2-way image classification set "Weedcottonberli" from GitHub (RituGaba/Weedcottonberli); label vocabulary: cotton, weed.

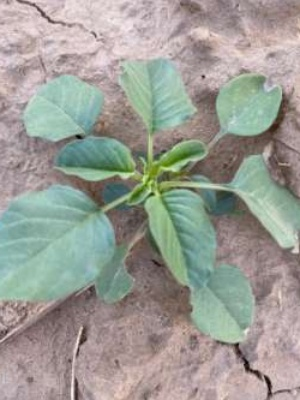
Label: weed

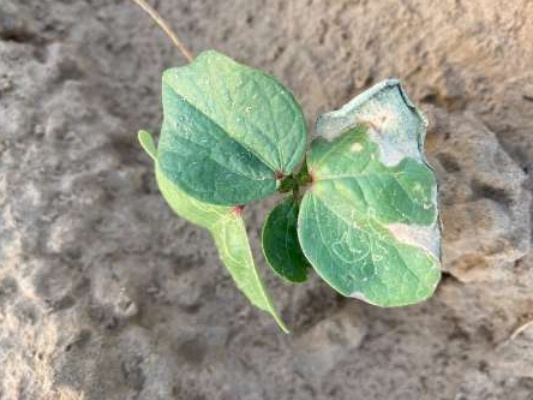
Label: cotton

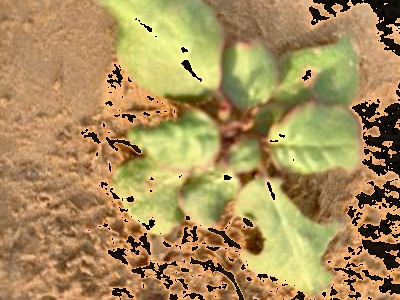
Label: weed

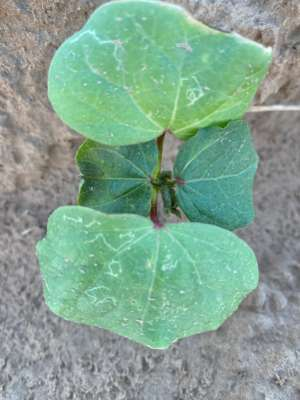
Label: cotton

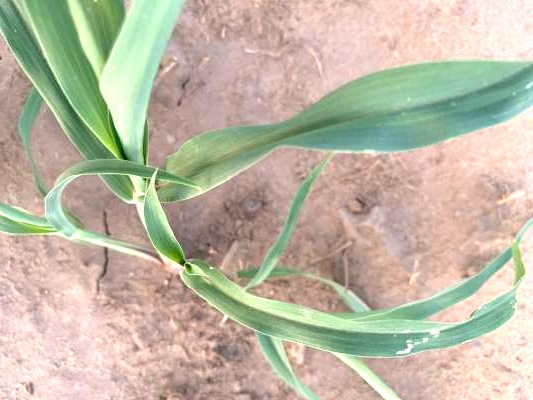
Label: weed

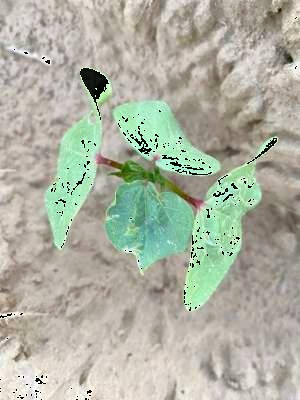
Label: cotton
